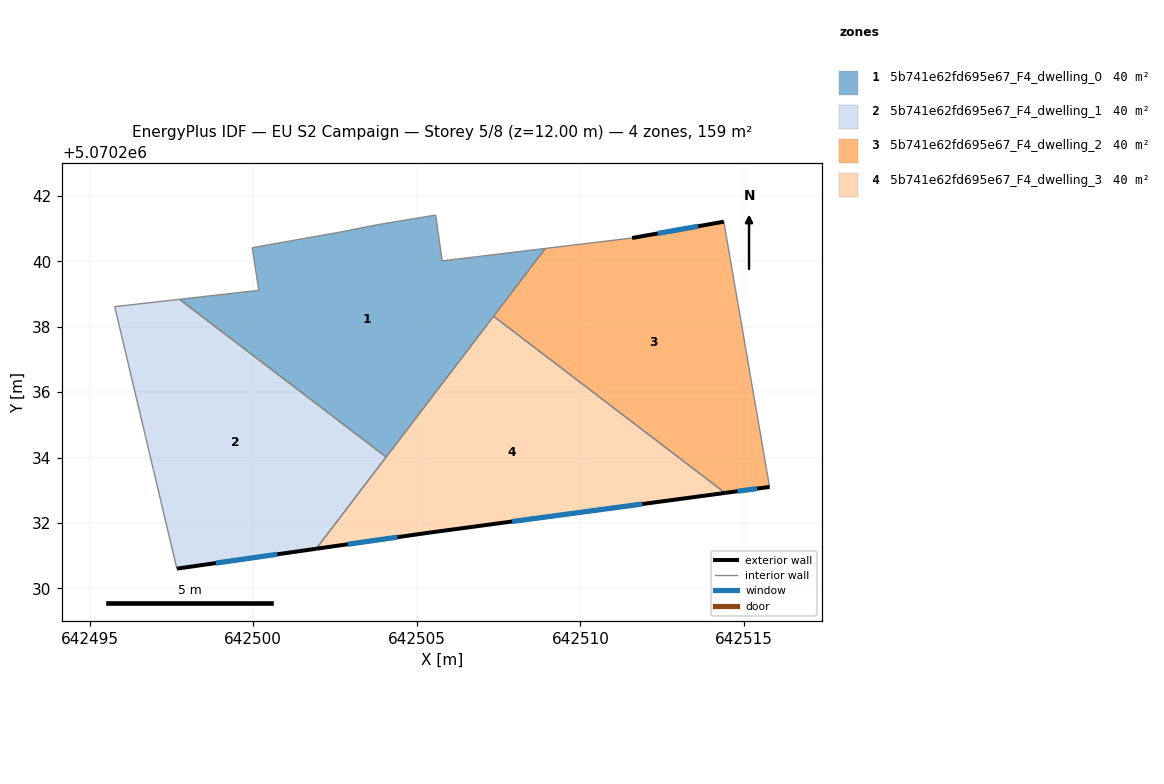
=== STOREY PLAN SPEC (per zone: floor XY polygon, exterior-wall plan segments, windows/doors) ===
zone 1: 5b741e62fd695e67_F4_dwelling_0  (39.6 m²)
  floor: (642508.93, 5070240.39) (642504.06, 5070234.02) (642497.75, 5070238.84) (642500.17, 5070239.11) (642499.97, 5070240.41) (642502.78, 5070240.91) (642503.78, 5070241.11) (642505.58, 5070241.41) (642505.78, 5070240.01)
  interior walls: 10
zone 2: 5b741e62fd695e67_F4_dwelling_1  (39.6 m²)
  floor: (642504.06, 5070234.02) (642501.93, 5070231.21) (642497.67, 5070230.61) (642495.77, 5070238.61) (642497.75, 5070238.84)
  exterior wall: (642497.67, 5070230.61) – (642501.93, 5070231.21)  [4.3 m]
    window: (642498.86, 5070230.78) – (642500.73, 5070231.04)  [2.5 m²]
  interior walls: 4
zone 3: 5b741e62fd695e67_F4_dwelling_2  (39.6 m²)
  floor: (642514.38, 5070241.21) (642515.78, 5070233.10) (642514.42, 5070232.92) (642507.35, 5070238.32) (642508.93, 5070240.39) (642511.58, 5070240.71)
  exterior wall: (642514.38, 5070241.21) – (642511.58, 5070240.71)  [2.8 m]
    window: (642513.60, 5070241.07) – (642512.37, 5070240.85)  [1.7 m²]
  exterior wall: (642514.42, 5070232.92) – (642515.78, 5070233.10)  [1.4 m]
    window: (642514.80, 5070232.97) – (642515.40, 5070233.05)  [0.8 m²]
  interior walls: 4
zone 4: 5b741e62fd695e67_F4_dwelling_3  (39.6 m²)
  floor: (642514.42, 5070232.92) (642505.38, 5070231.71) (642501.93, 5070231.21) (642507.35, 5070238.32)
  exterior wall: (642505.38, 5070231.71) – (642514.42, 5070232.92)  [9.1 m]
    window: (642507.91, 5070232.05) – (642511.89, 5070232.58)  [5.3 m²]
  exterior wall: (642501.93, 5070231.21) – (642505.38, 5070231.71)  [3.5 m]
    window: (642502.89, 5070231.35) – (642504.41, 5070231.57)  [2.0 m²]
  interior walls: 3

=== DERIVED (storey summary) ===
Building: EU S2 Campaign
Storey: 5 of 8  (floor level z = 12.00 m)
Storey gross floor area: 158.6 m²
Zones on this storey: 4
  - 5b741e62fd695e67_F4_dwelling_0: floor 39.6 m²
  - 5b741e62fd695e67_F4_dwelling_1: floor 39.6 m²; exterior wall 4.3 m (12.9 m²); 1 window(s) 2.5 m²; WWR 19.3%
  - 5b741e62fd695e67_F4_dwelling_2: floor 39.6 m²; exterior wall 4.2 m (12.7 m²); 2 window(s) 2.4 m²; WWR 19.3%
  - 5b741e62fd695e67_F4_dwelling_3: floor 39.6 m²; exterior wall 12.6 m (37.8 m²); 2 window(s) 7.3 m²; WWR 19.3%
Zone adjacency (shared interzone walls):
  - 5b741e62fd695e67_F4_dwelling_0 ↔ 5b741e62fd695e67_F4_dwelling_1
  - 5b741e62fd695e67_F4_dwelling_0 ↔ 5b741e62fd695e67_F4_dwelling_2
  - 5b741e62fd695e67_F4_dwelling_0 ↔ 5b741e62fd695e67_F4_dwelling_3
  - 5b741e62fd695e67_F4_dwelling_1 ↔ 5b741e62fd695e67_F4_dwelling_3
  - 5b741e62fd695e67_F4_dwelling_2 ↔ 5b741e62fd695e67_F4_dwelling_3